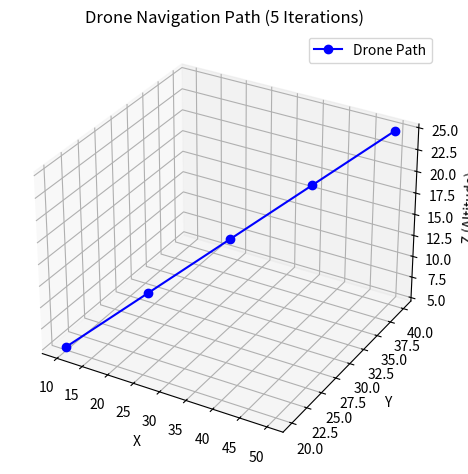

This figure's Python source:
import matplotlib.pyplot as plt

# ------------ DRONE CLASS (updated) ------------ #
class Drone:
    def __init__(self, drone_id, mass_kg, battery_percent, payload_kg,
                 max_altitude_m, thrust_limit_N, gps_active=True, comm_link="Active"):

        self.drone_id = drone_id
        self.mass_kg = mass_kg
        self.battery_percent = battery_percent
        self.payload_kg = payload_kg
        self.max_altitude_m = max_altitude_m
        self.thrust_limit_N = thrust_limit_N

        self.initial_velocity_mps = 0
        self.position = {'x': 0, 'y': 0, 'z': 0}

        self.gps_active = gps_active
        self.comm_link = comm_link

        self.status_led = "BLINKING"
        self.initialized = False
        self.path = []  # to store movement

    def show_status(self):
        print(f"\n🛩️ Drone ID: {self.drone_id}")
        print("────────────── Drone Parameters ──────────────")
        print(f"Mass: {self.mass_kg} kg")
        print(f"Battery: {self.battery_percent}%")
        print(f"Payload: {self.payload_kg} kg")
        print(f"Max Altitude: {self.max_altitude_m} m")
        print(f"Thrust Limit: {self.thrust_limit_N} N")
        print(f"GPS Active: {self.gps_active}")
        print(f"Comm Link: {self.comm_link}")
        print(f"Initial Velocity: {self.initial_velocity_mps} m/s")
        print(f"Position: {self.position}")
        print(f"Status LED: {self.status_led}")
        print(f"Initialized: {self.initialized}")
        print("──────────────────────────────────────────────\n")

    def backend_hardware_check(self):
        print("🔧 Backend Check:")
        if self.gps_active:
            print("✅ GPS Module: LOCKED")
        else:
            print("❌ GPS Module: FAILED")

        if self.comm_link == "Active":
            print("✅ Communication Link: ESTABLISHED")
        else:
            print("❌ Communication Link: DISCONNECTED")

        if self.battery_percent < 20:
            print("⚠️ Battery: CRITICAL LOW")
        else:
            print("🔋 Battery Status: OK")

        self.status_led = "ON"
        self.initialized = True
        print("🟢 Drone Initialization: COMPLETE\n")

    def navigate_to(self, x, y, z):
        print(f"📍 Navigating to new position: ({x}, {y}, {z})")
        self.position['x'] = x
        self.position['y'] = y
        self.position['z'] = z
        self.path.append((x, y, z))  # Save for plotting

        # Backend simulation
        print("🛠️ Updating GPS coordinates...")
        print(f"🛰️ New position set to: X={x}, Y={y}, Z={z}")
        print("✔️ Motor adjustment successful.\n")

# ------------ MAIN EXECUTION ------------ #
if __name__ == "__main__":
    # Create drone
    drone1 = Drone(
        drone_id="MEDI-FLY-1",
        mass_kg=2.1,
        battery_percent=85,
        payload_kg=2.0,
        max_altitude_m=120,
        thrust_limit_N=18
    )

    drone1.show_status()
    drone1.backend_hardware_check()

    # Perform 5 navigations
    coordinates = [(10, 20, 5), (20, 25, 10), (30, 30, 15), (40, 35, 20), (50, 40, 25)]
    for pos in coordinates:
        drone1.navigate_to(*pos)

    # PLOT all 5 positions
    x_vals = [p[0] for p in drone1.path]
    y_vals = [p[1] for p in drone1.path]
    z_vals = [p[2] for p in drone1.path]

    fig = plt.figure()
    ax = fig.add_subplot(111, projection='3d')
    ax.plot(x_vals, y_vals, z_vals, marker='o', color='blue', label='Drone Path')
    ax.set_title("Drone Navigation Path (5 Iterations)")
    ax.set_xlabel('X')
    ax.set_ylabel('Y')
    ax.set_zlabel('Z (Altitude)')
    ax.legend()
    plt.tight_layout()
    plt.show()
